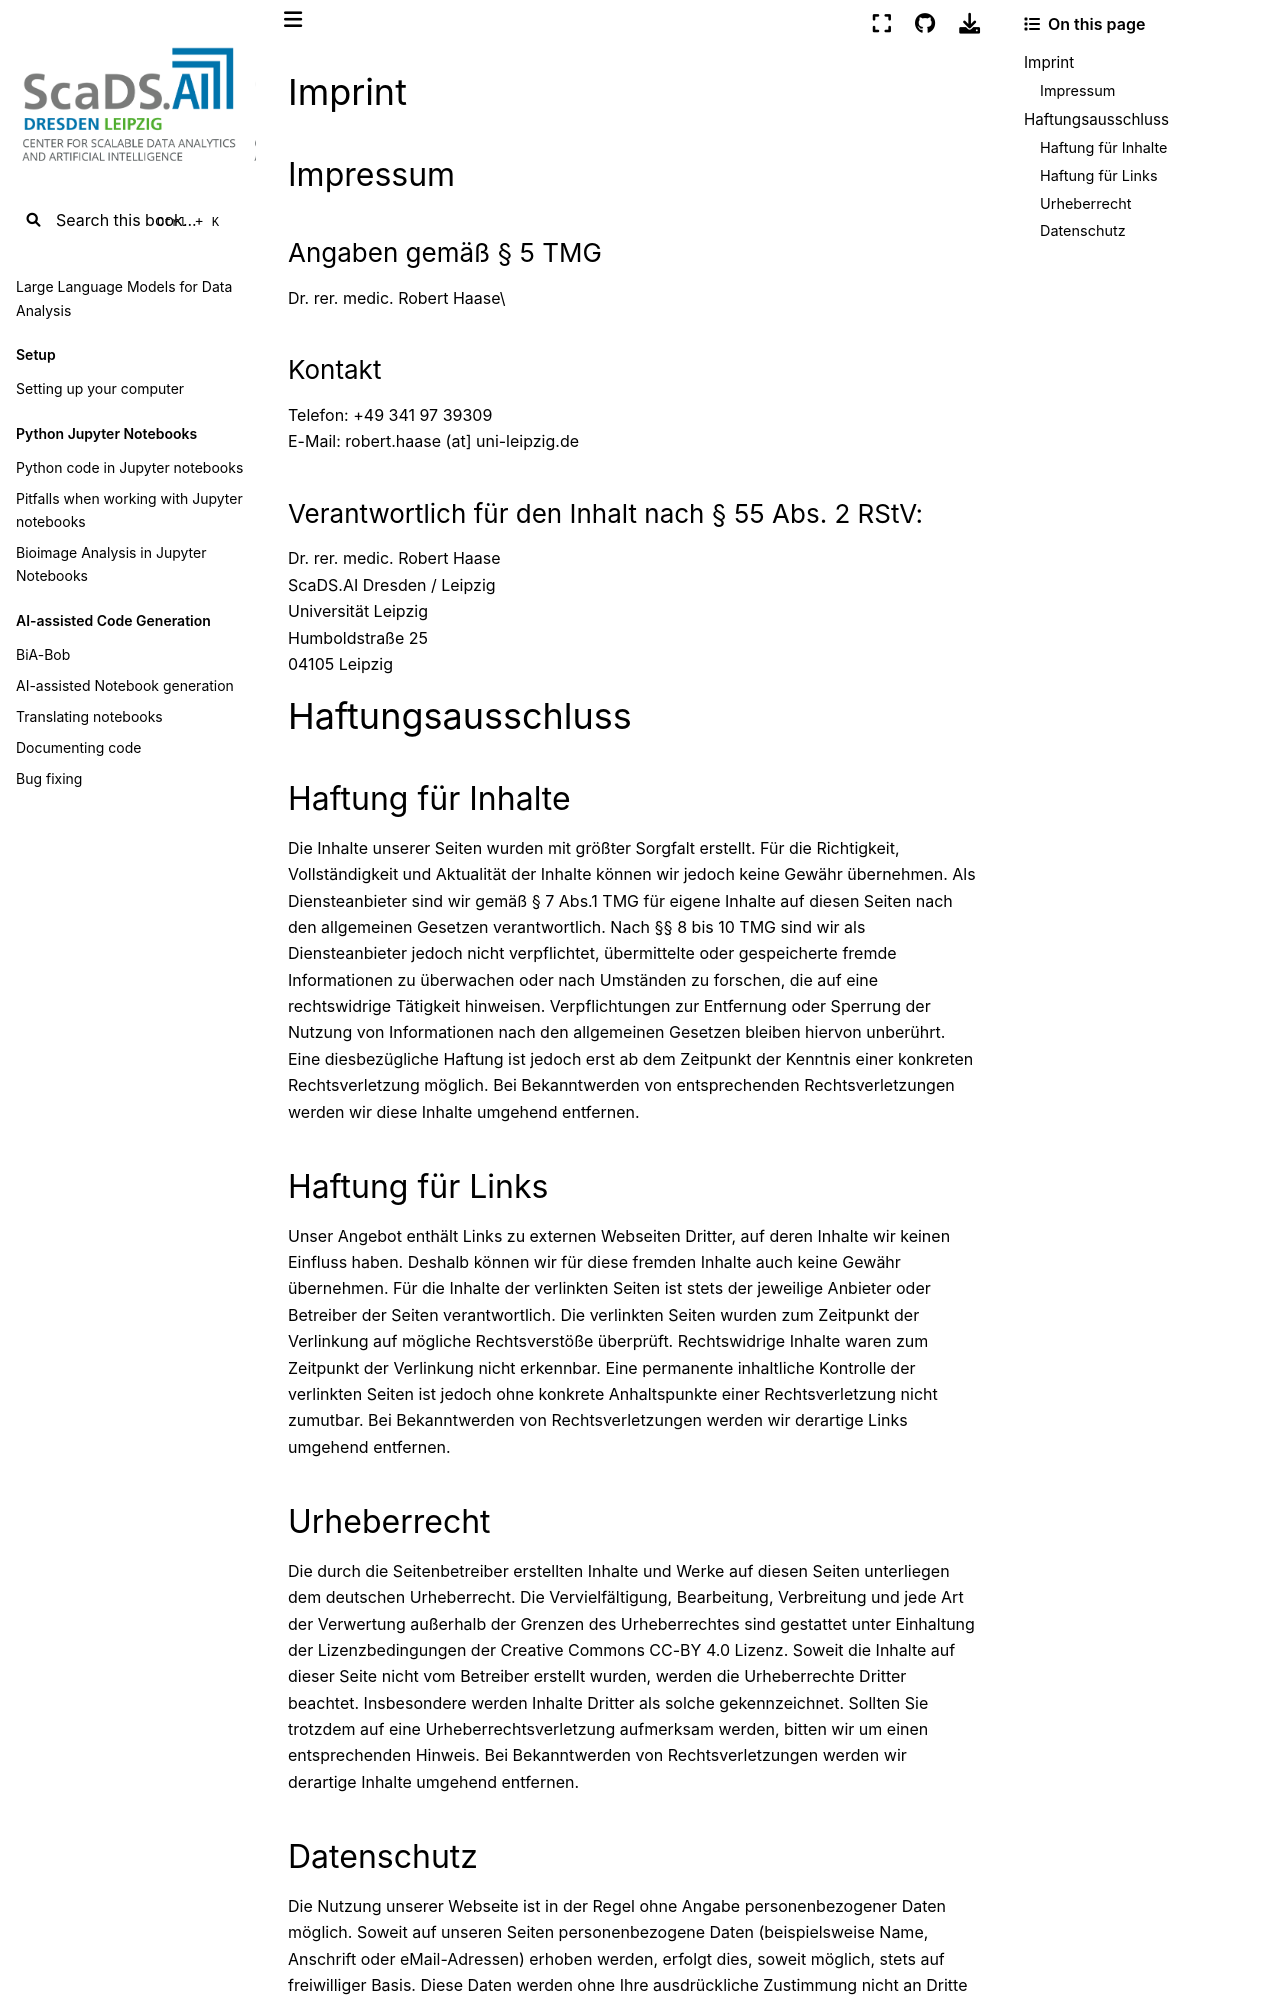

repository: ScaDS/llm-data-analysis-2026 · page: imprint.html · generator: jekyll


# Imprint 

## Impressum
### Angaben gemäß § 5 TMG

Dr. rer. medic. Robert Haase\


### Kontakt
Telefon: +49 341 97 39309\
E-Mail: robert.haase (at] uni-leipzig.de

### Verantwortlich für den Inhalt nach § 55 Abs. 2 RStV:
Dr. rer. medic. Robert Haase\
ScaDS.AI Dresden / Leipzig\
Universität Leipzig\
Humboldstraße 25\
04105 Leipzig

# Haftungsausschluss

## Haftung für Inhalte

Die Inhalte unserer Seiten wurden mit größter Sorgfalt erstellt. Für die Richtigkeit, Vollständigkeit und Aktualität der Inhalte können wir jedoch keine Gewähr übernehmen. Als Diensteanbieter sind wir gemäß § 7 Abs.1 TMG für eigene Inhalte auf diesen Seiten nach den allgemeinen Gesetzen verantwortlich. Nach §§ 8 bis 10 TMG sind wir als Diensteanbieter jedoch nicht verpflichtet, übermittelte oder gespeicherte fremde Informationen zu überwachen oder nach Umständen zu forschen, die auf eine rechtswidrige Tätigkeit hinweisen. Verpflichtungen zur Entfernung oder Sperrung der Nutzung von Informationen nach den allgemeinen Gesetzen bleiben hiervon unberührt. Eine diesbezügliche Haftung ist jedoch erst ab dem Zeitpunkt der Kenntnis einer konkreten Rechtsverletzung möglich. Bei Bekanntwerden von entsprechenden Rechtsverletzungen werden wir diese Inhalte umgehend entfernen.

## Haftung für Links

Unser Angebot enthält Links zu externen Webseiten Dritter, auf deren Inhalte wir keinen Einfluss haben. Deshalb können wir für diese fremden Inhalte auch keine Gewähr übernehmen. Für die Inhalte der verlinkten Seiten ist stets der jeweilige Anbieter oder Betreiber der Seiten verantwortlich. Die verlinkten Seiten wurden zum Zeitpunkt der Verlinkung auf mögliche Rechtsverstöße überprüft. Rechtswidrige Inhalte waren zum Zeitpunkt der Verlinkung nicht erkennbar. Eine permanente inhaltliche Kontrolle der verlinkten Seiten ist jedoch ohne konkrete Anhaltspunkte einer Rechtsverletzung nicht zumutbar. Bei Bekanntwerden von Rechtsverletzungen werden wir derartige Links umgehend entfernen.

## Urheberrecht

Die durch die Seitenbetreiber erstellten Inhalte und Werke auf diesen Seiten unterliegen dem deutschen Urheberrecht. Die Vervielfältigung, Bearbeitung, Verbreitung und jede Art der Verwertung außerhalb der Grenzen des Urheberrechtes sind gestattet unter Einhaltung der Lizenzbedingungen der [Creative Commons CC-BY 4.0 Lizenz](https://creativecommons.org/licenses/by/4.0/). Soweit die Inhalte auf dieser Seite nicht vom Betreiber erstellt wurden, werden die Urheberrechte Dritter beachtet. Insbesondere werden Inhalte Dritter als solche gekennzeichnet. Sollten Sie trotzdem auf eine Urheberrechtsverletzung aufmerksam werden, bitten wir um einen entsprechenden Hinweis. Bei Bekanntwerden von Rechtsverletzungen werden wir derartige Inhalte umgehend entfernen.
